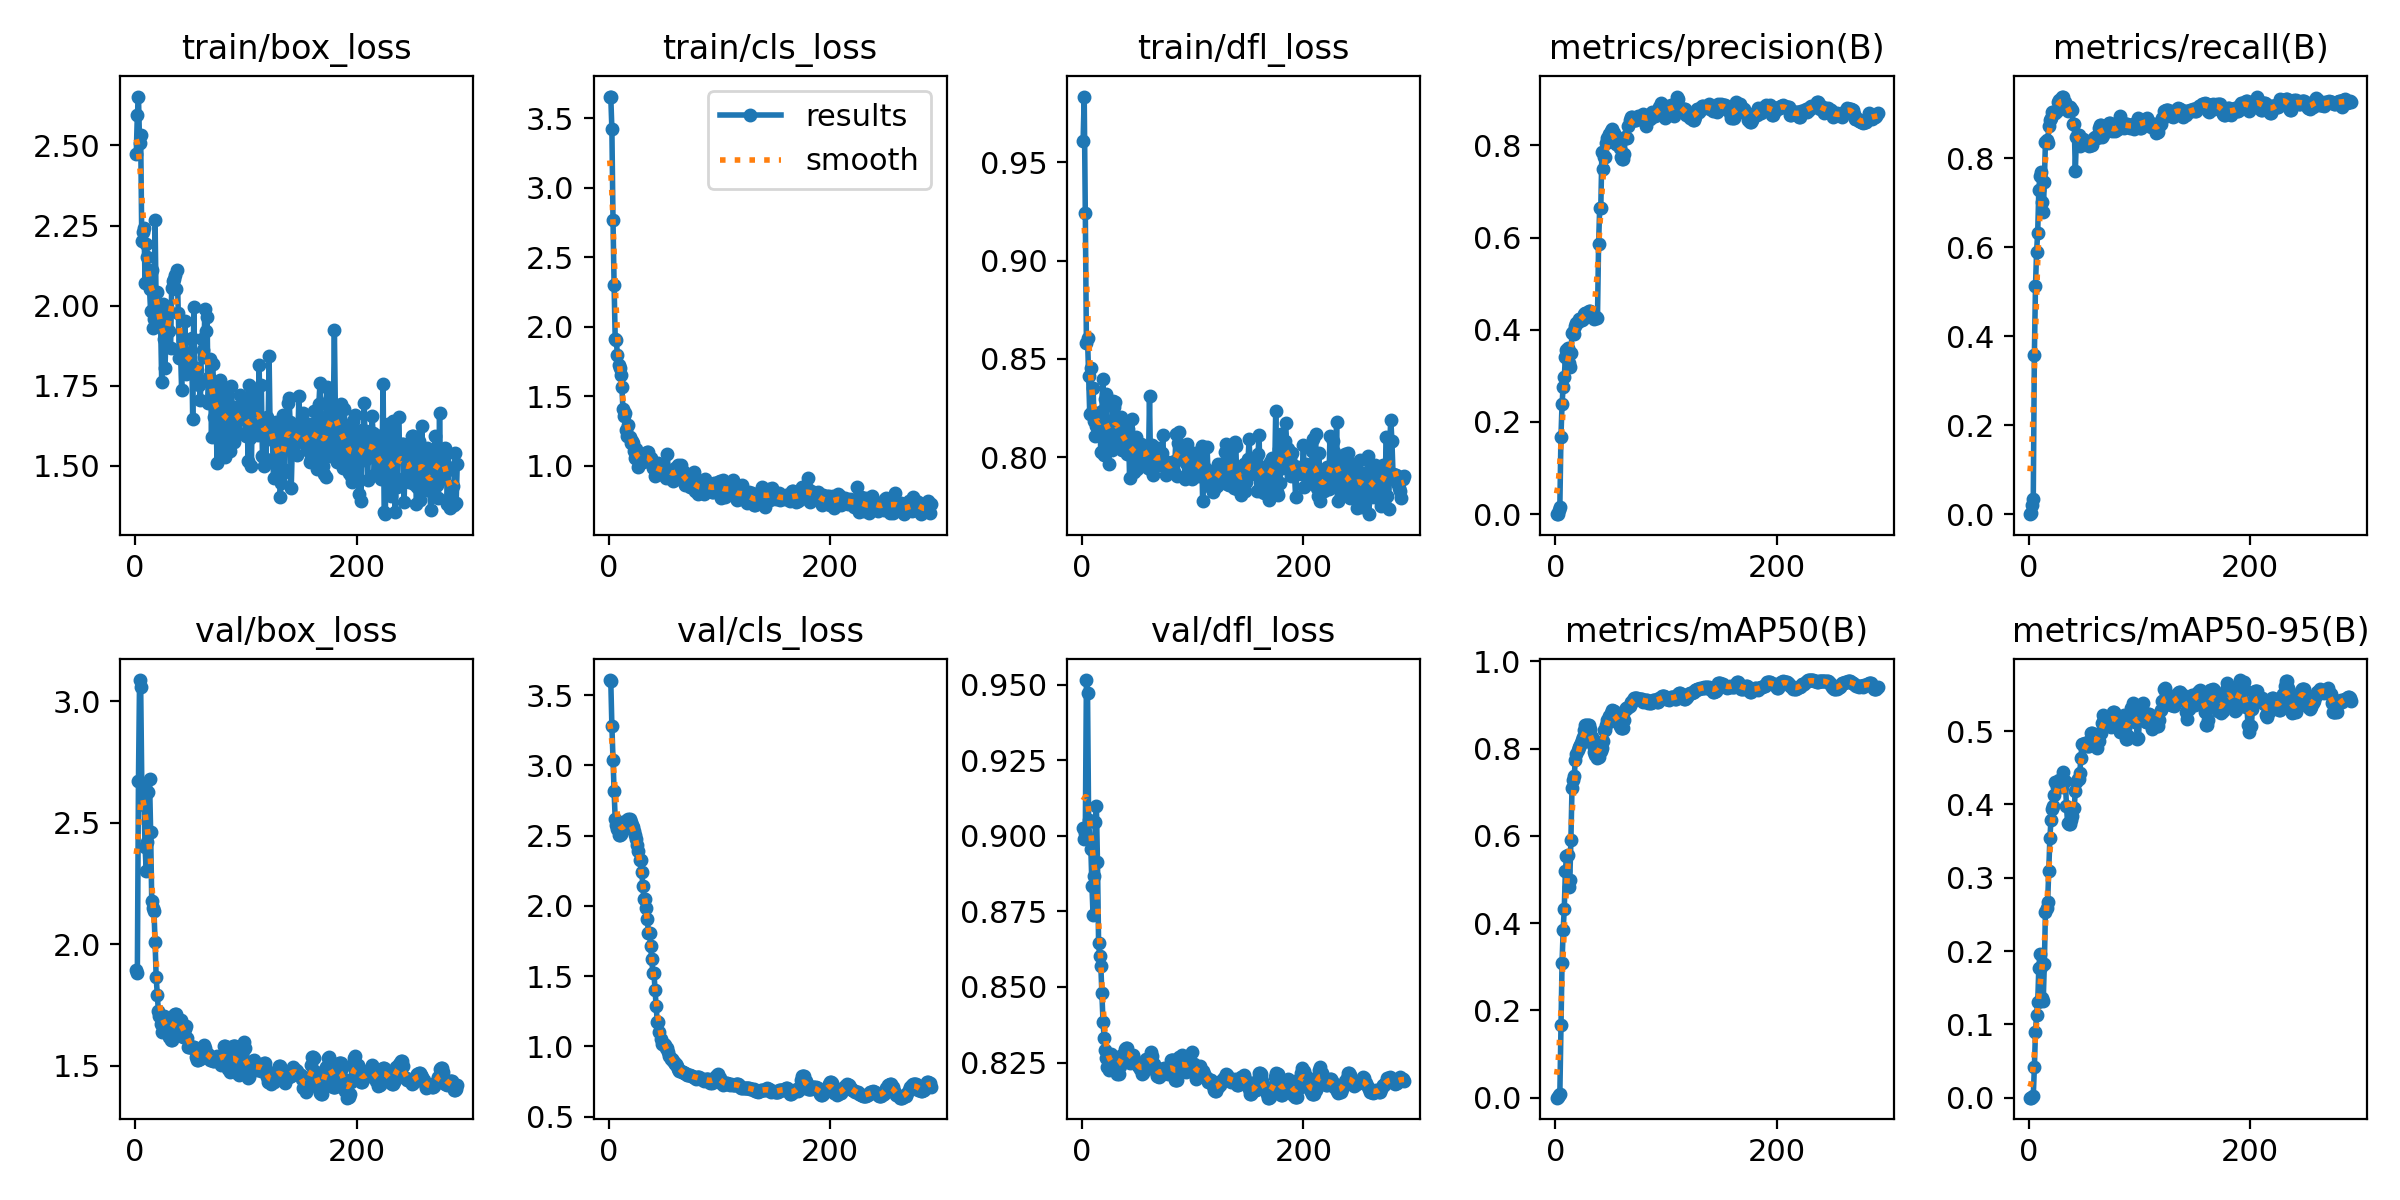

The table this chart was drawn from, first rows:
epoch, time, train/box_loss, train/cls_loss, train/dfl_loss, metrics/precision(B), metrics/recall(B), metrics/mAP50(B), metrics/mAP50-95(B), val/box_loss, val/cls_loss, val/dfl_loss, lr/pg0, lr/pg1, lr/pg2
1, 13.86, 2.473, 3.65, 0.9607, 0, 0, 0, 0, 1.893, 3.608, 0.9025, 0.09801, 1e-05, 1e-05
2, 15.2, 2.597, 3.656, 0.9835, 0.00111, 0.00237, 0.00056, 0.00017, 1.881, 3.604, 0.8989, 0.09502, 2.49505e-05, 2.49505e-05
3, 16.39, 2.653, 3.421, 0.9245, 0.01, 0.02133, 0.00512, 0.0013, 2.673, 3.28, 0.901, 0.09204, 3.98416e-05, 3.98416e-05
4, 17.73, 2.509, 2.77, 0.8581, 0.01556, 0.03318, 0.00804, 0.00193, 3.087, 3.041, 0.9515, 0.08905, 5.46733e-05, 5.46733e-05
5, 22.15, 2.533, 2.301, 0.8607, 0.1678, 0.3578, 0.1663, 0.04147, 3.061, 2.819, 0.9473, 0.08607, 6.94456e-05, 6.94456e-05
6, 23.41, 2.203, 1.911, 0.8413, 0.24, 0.5119, 0.3095, 0.08995, 2.665, 2.616, 0.9051, 0.08308, 8.41585e-05, 8.41585e-05
7, 24.69, 2.228, 1.902, 0.8221, 0.2767, 0.59, 0.3833, 0.1132, 2.602, 2.577, 0.8985, 0.0801, 9.8812e-05, 9.8812e-05
8, 25.97, 2.241, 1.794, 0.8451, 0.2967, 0.6327, 0.4331, 0.13, 2.572, 2.544, 0.8958, 0.07711, 0.0001134, 0.0001134
9, 27.38, 2.07, 1.721, 0.8228, 0.3411, 0.7275, 0.5187, 0.1762, 2.399, 2.503, 0.8833, 0.07413, 0.0001279, 0.0001279
10, 29.12, 2.192, 1.703, 0.8353, 0.3567, 0.7607, 0.5546, 0.1965, 2.301, 2.503, 0.8738, 0.07114, 0.0001424, 0.0001424
11, 30.52, 2.152, 1.654, 0.8186, 0.36, 0.7678, 0.5563, 0.1776, 2.42, 2.516, 0.8866, 0.06816, 0.0001568, 0.0001568
12, 31.75, 2.074, 1.568, 0.8108, 0.3289, 0.7014, 0.483, 0.1364, 2.628, 2.531, 0.9047, 0.06517, 0.0001712, 0.0001712
13, 36.48, 2.051, 1.409, 0.8158, 0.3189, 0.6801, 0.4992, 0.1325, 2.68, 2.596, 0.9099, 0.06219, 0.0001855, 0.0001855
14, 37.81, 1.981, 1.355, 0.8224, 0.35, 0.7464, 0.5916, 0.182, 2.463, 2.59, 0.8912, 0.0592, 0.0001997, 0.0001997
15, 39.13, 2.11, 1.38, 0.8114, 0.3922, 0.8365, 0.7106, 0.2538, 2.178, 2.553, 0.8645, 0.05621, 0.0002139, 0.0002139
16, 40.48, 1.93, 1.259, 0.819, 0.3944, 0.8412, 0.728, 0.2591, 2.15, 2.568, 0.8601, 0.05323, 0.000228, 0.000228
17, 41.81, 1.956, 1.215, 0.8027, 0.3911, 0.8341, 0.7373, 0.2671, 2.139, 2.615, 0.8571, 0.05024, 0.0002421, 0.0002421
18, 43.16, 2.268, 1.295, 0.8235, 0.4089, 0.872, 0.7743, 0.3092, 2.011, 2.621, 0.848, 0.04726, 0.0002561, 0.0002561
19, 44.93, 1.996, 1.205, 0.8396, 0.4156, 0.8863, 0.7879, 0.3536, 1.864, 2.62, 0.8384, 0.04427, 0.00027, 0.00027
20, 47.56, 2.043, 1.164, 0.8013, 0.4178, 0.891, 0.7958, 0.3789, 1.792, 2.595, 0.8333, 0.04128, 0.0002839, 0.0002839
21, 50.92, 1.988, 1.179, 0.8298, 0.4233, 0.9028, 0.8045, 0.3944, 1.725, 2.579, 0.8292, 0.0383, 0.0002977, 0.0002977
22, 52.4, 1.963, 1.161, 0.8321, 0.4233, 0.9028, 0.8078, 0.3979, 1.707, 2.559, 0.8265, 0.03531, 0.0003115, 0.0003115
23, 54.35, 1.948, 1.105, 0.8163, 0.4233, 0.9028, 0.8117, 0.4132, 1.671, 2.537, 0.8234, 0.03233, 0.0003252, 0.0003252
24, 56.57, 1.76, 1.054, 0.7963, 0.4222, 0.9005, 0.8192, 0.43, 1.64, 2.508, 0.8225, 0.02934, 0.0003388, 0.0003388
25, 57.94, 2.006, 1.116, 0.8051, 0.4244, 0.9052, 0.8269, 0.4234, 1.687, 2.475, 0.8254, 0.02635, 0.0003524, 0.0003524
26, 59.84, 1.896, 1.049, 0.807, 0.4344, 0.9265, 0.8424, 0.4259, 1.705, 2.436, 0.8278, 0.02337, 0.0003659, 0.0003659
27, 61.26, 1.805, 0.9895, 0.8035, 0.4367, 0.9313, 0.8531, 0.4336, 1.676, 2.39, 0.8259, 0.02038, 0.0003794, 0.0003794
28, 62.61, 1.928, 1.059, 0.8284, 0.4367, 0.9313, 0.853, 0.4302, 1.665, 2.326, 0.8247, 0.01739, 0.0003928, 0.0003928
29, 65, 1.917, 1.045, 0.8254, 0.4367, 0.9313, 0.853, 0.4302, 1.665, 2.326, 0.8247, 0.01441, 0.0004062, 0.0004062
30, 69.29, 1.987, 1.03, 0.828, 0.44, 0.9384, 0.8546, 0.4233, 1.668, 2.239, 0.8262, 0.01142, 0.0004194, 0.0004194
31, 71.35, 1.92, 1.028, 0.8158, 0.44, 0.9384, 0.846, 0.4443, 1.619, 2.141, 0.8234, 0.008433, 0.0004327, 0.0004327
32, 72.65, 1.866, 1.046, 0.8106, 0.4344, 0.9265, 0.8264, 0.4323, 1.605, 2.049, 0.8211, 0.005446, 0.0004458, 0.0004458
33, 77.23, 2.054, 1.082, 0.8078, 0.4344, 0.9265, 0.8264, 0.4323, 1.605, 2.049, 0.8211, 0.002459, 0.000459, 0.000459
34, 78.57, 2.076, 1.068, 0.8146, 0.4278, 0.9123, 0.8078, 0.3979, 1.653, 1.983, 0.824, 0.0004673, 0.0004673, 0.0004673
35, 79.75, 2.083, 1.1, 0.8206, 0.4244, 0.9052, 0.7915, 0.3746, 1.709, 1.908, 0.8273, 0.0004663, 0.0004663, 0.0004663
36, 81.11, 2.096, 1.1, 0.8034, 0.4289, 0.9147, 0.786, 0.3735, 1.715, 1.811, 0.8276, 0.0004654, 0.0004654, 0.0004654
37, 82.35, 2.052, 1.05, 0.817, 0.4289, 0.9147, 0.786, 0.3735, 1.715, 1.811, 0.8276, 0.0004644, 0.0004644, 0.0004644
38, 86.38, 2.112, 1.052, 0.8104, 0.4267, 0.91, 0.7795, 0.379, 1.69, 1.713, 0.8279, 0.0004634, 0.0004634, 0.0004634
39, 87.65, 1.976, 1.023, 0.8062, 0.5861, 0.9076, 0.7811, 0.3837, 1.693, 1.626, 0.8295, 0.0004624, 0.0004624, 0.0004624
40, 89.9, 1.835, 0.9814, 0.8082, 0.6652, 0.8768, 0.7954, 0.3956, 1.691, 1.522, 0.8299, 0.0004614, 0.0004614, 0.0004614
41, 91.52, 1.858, 0.9822, 0.8018, 0.6652, 0.8768, 0.7954, 0.3956, 1.691, 1.522, 0.8299, 0.0004604, 0.0004604, 0.0004604
42, 92.86, 1.736, 0.9281, 0.8145, 0.7866, 0.7701, 0.8022, 0.4189, 1.654, 1.401, 0.8283, 0.0004594, 0.0004594, 0.0004594
43, 95.57, 1.891, 0.9821, 0.7892, 0.7493, 0.8483, 0.8175, 0.43, 1.619, 1.285, 0.825, 0.0004584, 0.0004584, 0.0004584
44, 96.85, 1.851, 0.9992, 0.8094, 0.7743, 0.8531, 0.8426, 0.4346, 1.653, 1.175, 0.827, 0.0004574, 0.0004574, 0.0004574
45, 98.1, 1.953, 1.02, 0.8194, 0.7743, 0.8531, 0.8426, 0.4346, 1.653, 1.175, 0.827, 0.0004564, 0.0004564, 0.0004564
46, 99.35, 1.786, 0.9698, 0.8029, 0.8062, 0.828, 0.8543, 0.4429, 1.663, 1.1, 0.8275, 0.0004554, 0.0004554, 0.0004554
47, 100.8, 1.803, 0.9367, 0.7924, 0.8154, 0.8371, 0.8665, 0.4628, 1.613, 1.051, 0.8261, 0.0004545, 0.0004545, 0.0004545
48, 103.5, 1.841, 0.9899, 0.7966, 0.8257, 0.8436, 0.8752, 0.482, 1.58, 1.018, 0.8248, 0.0004535, 0.0004535, 0.0004535
49, 104.9, 1.843, 0.9631, 0.8104, 0.8257, 0.8436, 0.8752, 0.482, 1.58, 1.018, 0.8248, 0.0004525, 0.0004525, 0.0004525
50, 106.3, 1.826, 0.9327, 0.794, 0.8303, 0.8389, 0.8815, 0.4792, 1.579, 1.018, 0.8244, 0.0004515, 0.0004515, 0.0004515
51, 107.7, 1.899, 0.9599, 0.8066, 0.8358, 0.8365, 0.8884, 0.4845, 1.578, 1.013, 0.8238, 0.0004505, 0.0004505, 0.0004505
52, 109, 1.645, 0.9085, 0.8045, 0.8268, 0.8371, 0.8858, 0.4794, 1.577, 0.9885, 0.8227, 0.0004495, 0.0004495, 0.0004495
53, 111.7, 1.996, 1.084, 0.8067, 0.8268, 0.8371, 0.8858, 0.4794, 1.577, 0.9885, 0.8227, 0.0004485, 0.0004485, 0.0004485
54, 113.9, 1.792, 0.9612, 0.7979, 0.8154, 0.827, 0.8791, 0.4798, 1.565, 0.9597, 0.8212, 0.0004475, 0.0004475, 0.0004475
55, 117.3, 1.806, 0.9599, 0.8003, 0.8037, 0.8317, 0.8732, 0.488, 1.538, 0.9332, 0.8216, 0.0004465, 0.0004465, 0.0004465
56, 119.2, 1.799, 0.9623, 0.7987, 0.8028, 0.8296, 0.8603, 0.4972, 1.524, 0.9139, 0.8243, 0.0004456, 0.0004456, 0.0004456
57, 120.5, 1.759, 0.9231, 0.799, 0.8028, 0.8296, 0.8603, 0.4972, 1.524, 0.9139, 0.8243, 0.0004446, 0.0004446, 0.0004446
58, 121.8, 1.751, 0.8869, 0.8036, 0.7944, 0.8436, 0.8515, 0.4919, 1.528, 0.8994, 0.8262, 0.0004436, 0.0004436, 0.0004436
59, 123.2, 1.706, 0.8989, 0.7998, 0.776, 0.846, 0.8464, 0.4882, 1.529, 0.8873, 0.8256, 0.0004426, 0.0004426, 0.0004426
60, 126.4, 1.894, 0.984, 0.7944, 0.7713, 0.8483, 0.8471, 0.4818, 1.554, 0.8751, 0.8263, 0.0004416, 0.0004416, 0.0004416
... 231 more rows
